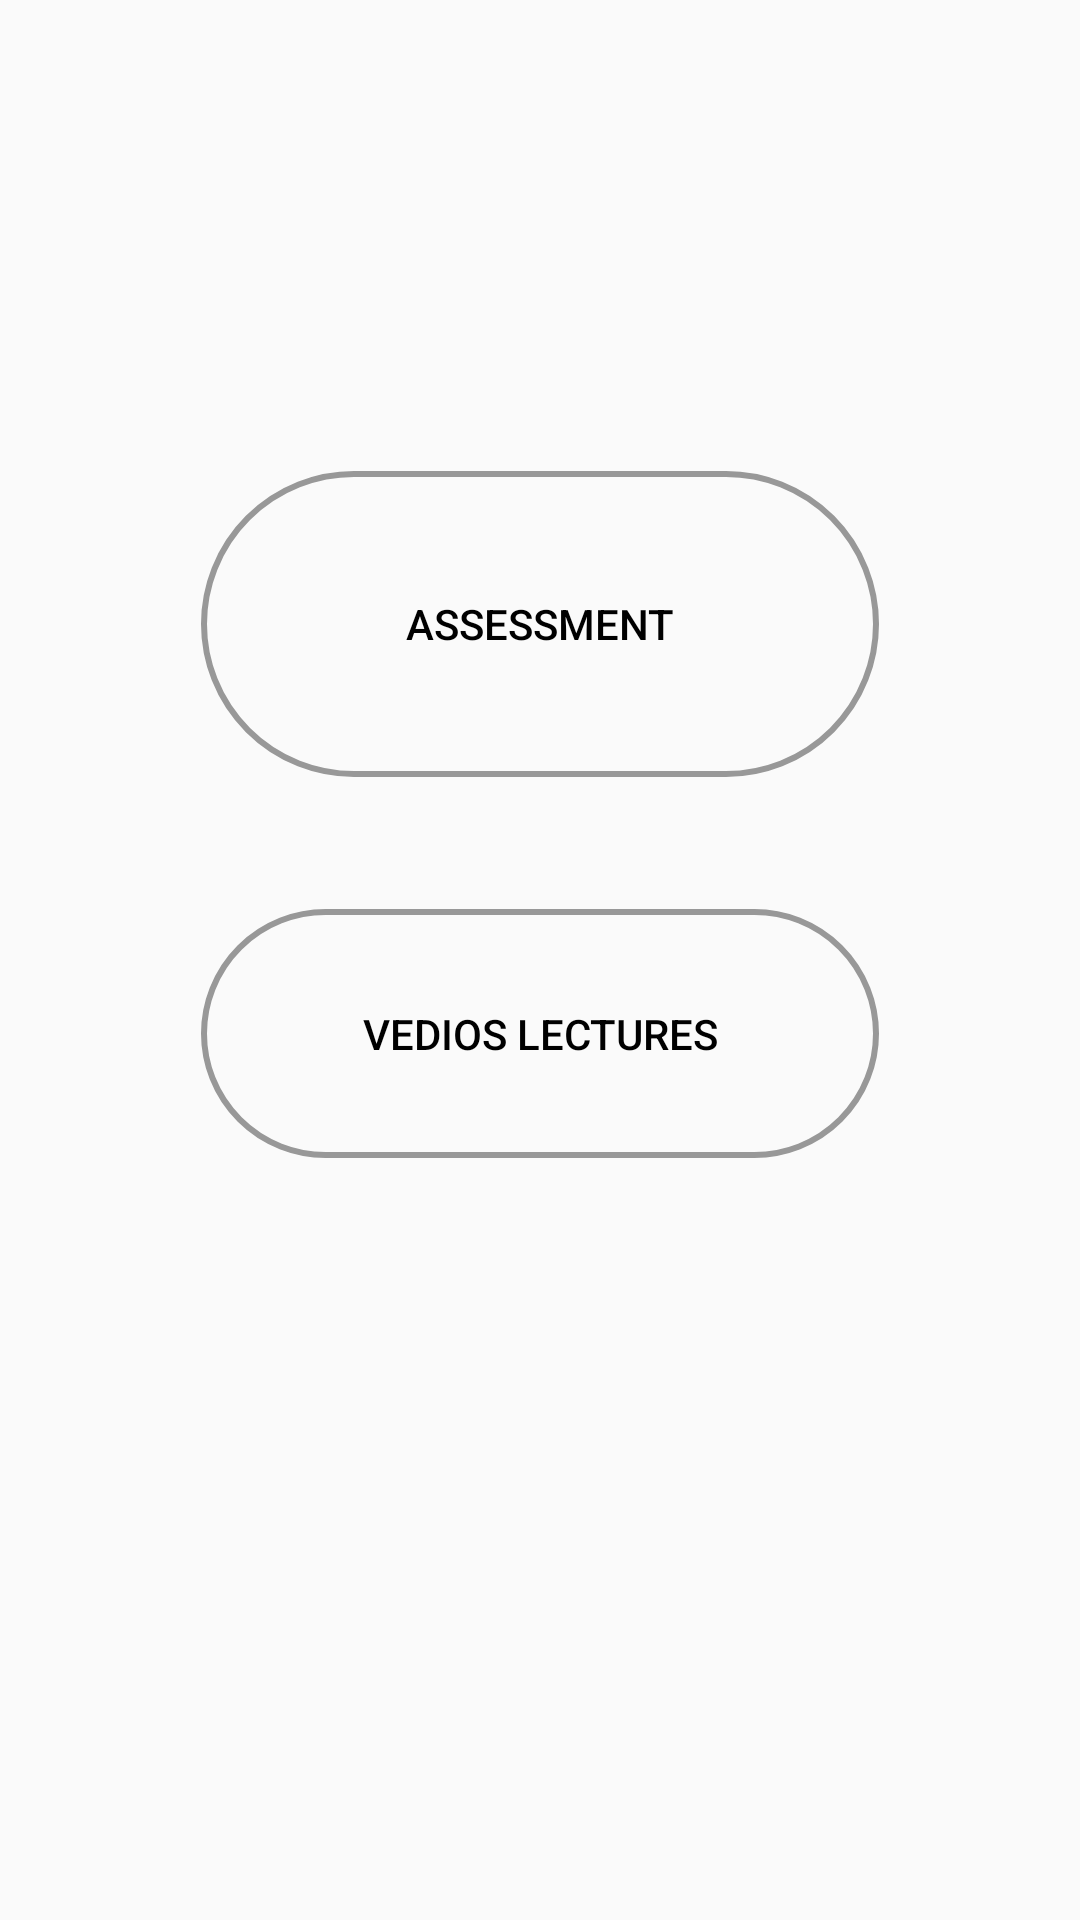

The Android layout XML behind this screen, and the referenced resources:
<!-- AndroidManifest.xml: application theme AppTheme -->
<!-- res/layout/activity_main.xml -->
<?xml version="1.0" encoding="utf-8"?>
<RelativeLayout xmlns:android="http://schemas.android.com/apk/res/android"
xmlns:app="http://schemas.android.com/apk/res-auto"
xmlns:tools="http://schemas.android.com/tools"
android:layout_width="match_parent"
android:layout_height="match_parent"
android:background="@drawable/background"
tools:context=".MainActivity" >


    <Button
        android:id="@+id/video"
        android:layout_width="226dp"
        android:layout_height="102dp"

        android:layout_alignParentTop="true"
        android:layout_alignParentBottom="true"
        android:layout_centerHorizontal="true"
        android:layout_marginStart="94dp"
        android:layout_marginTop="303dp"
        android:layout_marginBottom="254dp"
        android:background="@drawable/rounderedbrorders"
        android:backgroundTint="#989898"
        android:text="Vedios Lectures"
        android:textColor="@color/black"
        tools:layout_editor_absoluteX="-8dp"
        tools:layout_editor_absoluteY="127dp" />

    <Button
        android:id="@+id/assessemnt"
        android:layout_width="226dp"
        android:layout_height="102dp"
        android:layout_alignParentTop="true"
        android:layout_centerHorizontal="true"
        android:layout_marginTop="157dp"
        android:background="@drawable/rounderedbrorders"
        android:backgroundTint="#989898"
        android:text="Assessment"
        android:textColor="@color/black"
        tools:layout_editor_absoluteX="-152dp"
        tools:layout_editor_absoluteY="75dp" />


</RelativeLayout>
<!-- resources referenced by this layout -->
<resources>
  <color name="black">#FF000000</color>
  <!-- drawable rounderedbrorders (drawable) -->
  <?xml version="1.0" encoding="utf-8"?>
  <shape xmlns:android="http://schemas.android.com/apk/res/android">
  <solid android:color="@android:color/transparent"/>
      <corners android:radius="250dp"/>
      <stroke android:color="@color/primary" android:width="2dp"/>
  </shape>
  <style name="AppTheme" parent="Theme.AppCompat.Light.NoActionBar">
          <item name="android:windowActionBar">false</item>
          <item name="windowNoTitle">true</item>
          <item name="color">@color/primary</item>
      </style>
  <color name="primary">#55D394</color>
</resources>
